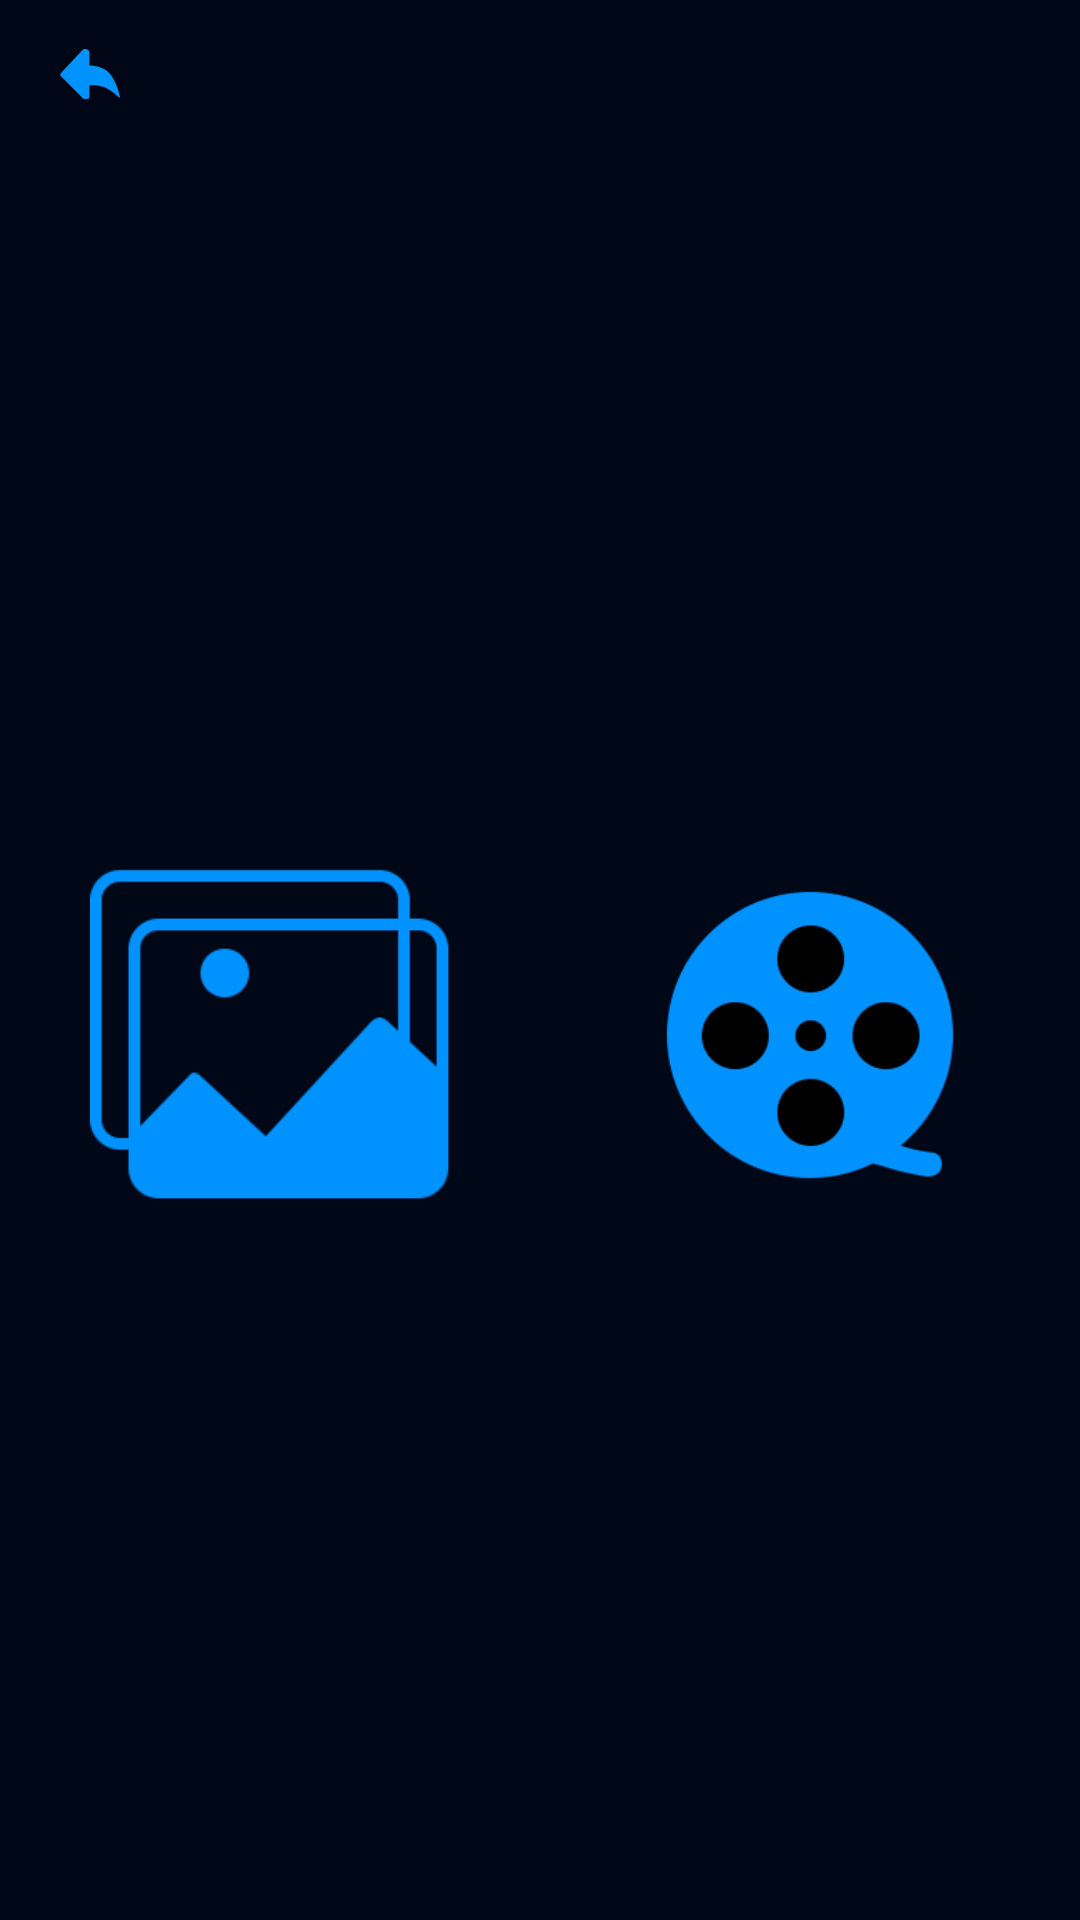

This screen was rendered from an Android layout file. Write that file and the resources it references.
<!-- AndroidManifest.xml: application theme AppTheme -->
<!-- res/layout/media_layout.xml -->
<?xml version="1.0" encoding="utf-8"?>
<LinearLayout android:orientation="vertical" android:background="#ff000717" android:layout_width="fill_parent" android:layout_height="fill_parent"
  xmlns:android="http://schemas.android.com/apk/res/android">
    <RelativeLayout android:id="@id/navigation_bar" android:layout_width="fill_parent" android:layout_height="50.0dip">
        <ImageView android:id="@id/back" android:focusable="true" android:clickable="true" android:layout_width="50.0dip" android:layout_height="50.0dip" android:layout_margin="5.0dip" android:src="@drawable/back_no_bg" android:layout_alignParentLeft="true" android:layout_centerVertical="true" />
        <TextView android:textSize="18.0sp" android:textStyle="bold" android:textColor="#ffffffff" android:id="@id/media_title" android:visibility="gone" android:layout_width="wrap_content" android:layout_height="wrap_content" android:text="@string/media_ch" android:layout_centerInParent="true" />
    </RelativeLayout>
    <View android:background="#ffe8e8e8" android:visibility="gone" android:layout_width="fill_parent" android:layout_height="1.0dip" />
    <LinearLayout android:orientation="horizontal" android:layout_width="fill_parent" android:layout_height="fill_parent">
        <RelativeLayout android:layout_width="0.0dip" android:layout_height="fill_parent" android:layout_weight="1.0">
            <ImageView android:id="@id/pictures" android:focusable="true" android:clickable="true" android:layout_width="120.0dip" android:layout_height="120.0dip" android:src="@drawable/pictures" android:layout_centerInParent="true" />
        </RelativeLayout>
        <RelativeLayout android:layout_width="0.0dip" android:layout_height="fill_parent" android:layout_weight="1.0">
            <ImageView android:id="@id/videos" android:padding="10.0dip" android:focusable="true" android:clickable="true" android:layout_width="120.0dip" android:layout_height="120.0dip" android:src="@drawable/videos" android:layout_centerInParent="true" />
        </RelativeLayout>
    </LinearLayout>
</LinearLayout>
<!-- resources referenced by this layout -->
<resources>
  <string name="media_ch">Media</string>
  <color name="colorAccent">#ffff4081</color>
  <color name="colorPrimary">#ff3f51b5</color>
  <color name="colorPrimaryDark">#ff303f9f</color>
  <style name="Theme.AppCompat.Light" parent="@style/Base.Theme.AppCompat.Light" />
  <style name="Base.Theme.AppCompat.Light" parent="@style/Base.V7.Theme.AppCompat.Light" />
  <style name="Platform.AppCompat.Light" parent="@style/Platform.V14.AppCompat.Light" />
  <style name="ThemeOverlay.AppCompat.ActionBar" parent="@style/Base.ThemeOverlay.AppCompat.ActionBar" />
  <style name="Widget.AppCompat.Light.ActionButton" parent="@style/Widget.AppCompat.ActionButton" />
  <style name="Widget.AppCompat.ActionMode" parent="@style/Base.Widget.AppCompat.ActionMode" />
  <style name="AlertDialog.AppCompat.Light" parent="@style/Base.AlertDialog.AppCompat.Light" />
  <style name="Widget.AppCompat.ButtonBar" parent="@style/Base.Widget.AppCompat.ButtonBar" />
  <style name="Widget.AppCompat.Button" parent="@style/Base.Widget.AppCompat.Button" />
  <style name="Widget.AppCompat.Button.Small" parent="@style/Base.Widget.AppCompat.Button.Small" />
  <color name="accent_material_light">@color/material_deep_teal_500</color>
  <color name="background_floating_material_light">@android:color/white</color>
  <color name="button_material_light">#ffd6d7d7</color>
  <color name="ripple_material_light">#1f000000</color>
  <color name="error_color_material">#fff4511e</color>
  <color name="primary_material_light">@color/material_grey_100</color>
  <color name="primary_dark_material_light">@color/material_grey_600</color>
  <style name="ThemeOverlay.AppCompat.Dialog" parent="@style/Base.ThemeOverlay.AppCompat.Dialog" />
  <style name="Widget.AppCompat.EditText" parent="@style/Base.Widget.AppCompat.EditText" />
  <style name="Widget.AppCompat.ImageButton" parent="@style/Base.Widget.AppCompat.ImageButton" />
  <style name="Widget.AppCompat.ListMenuView" parent="@style/Base.Widget.AppCompat.ListMenuView" />
  <style name="Widget.AppCompat.ListPopupWindow" parent="@style/Base.Widget.AppCompat.ListPopupWindow" />
  <style name="Theme.AppCompat.CompactMenu" parent="@style/Base.Theme.AppCompat.CompactMenu" />
  <style name="Widget.AppCompat.Light.PopupMenu" parent="@style/Base.Widget.AppCompat.Light.PopupMenu" />
  <style name="Widget.AppCompat.RatingBar" parent="@style/Base.Widget.AppCompat.RatingBar" />
  <style name="Widget.AppCompat.RatingBar.Small" parent="@style/Base.Widget.AppCompat.RatingBar.Small" />
  <style name="Widget.AppCompat.Light.SearchView" parent="@style/Widget.AppCompat.SearchView" />
  <style name="Widget.AppCompat.SeekBar" parent="@style/Base.Widget.AppCompat.SeekBar" />
  <style name="Widget.AppCompat.Spinner" parent="@style/Base.Widget.AppCompat.Spinner" />
  <style name="TextAppearance.AppCompat.Subhead" parent="@style/Base.TextAppearance.AppCompat.Subhead" />
  <style name="TextAppearance.AppCompat.Body1" parent="@style/Base.TextAppearance.AppCompat.Body1" />
  <style name="Widget.AppCompat.Toolbar" parent="@style/Base.Widget.AppCompat.Toolbar" />
  <color name="foreground_material_dark">@android:color/white</color>
  <style name="Widget.AppCompat.ActionButton" parent="@style/Base.Widget.AppCompat.ActionButton" />
  <style name="Base.AlertDialog.AppCompat.Light" parent="@style/Base.AlertDialog.AppCompat" />
  <color name="material_deep_teal_500">#ff009688</color>
  <color name="material_grey_100">#fff5f5f5</color>
  <color name="material_grey_600">#ff757575</color>
  <style name="Base.ThemeOverlay.AppCompat.Dialog" parent="@style/Base.V11.ThemeOverlay.AppCompat.Dialog" />
  <style name="Base.Widget.AppCompat.EditText" parent="@style/Base.V12.Widget.AppCompat.EditText" />
  <style name="Base.Widget.AppCompat.Light.PopupMenu" parent="@style/Widget.AppCompat.ListPopupWindow" />
  <style name="Widget.AppCompat.SearchView" parent="@style/Base.Widget.AppCompat.SearchView" />
</resources>
